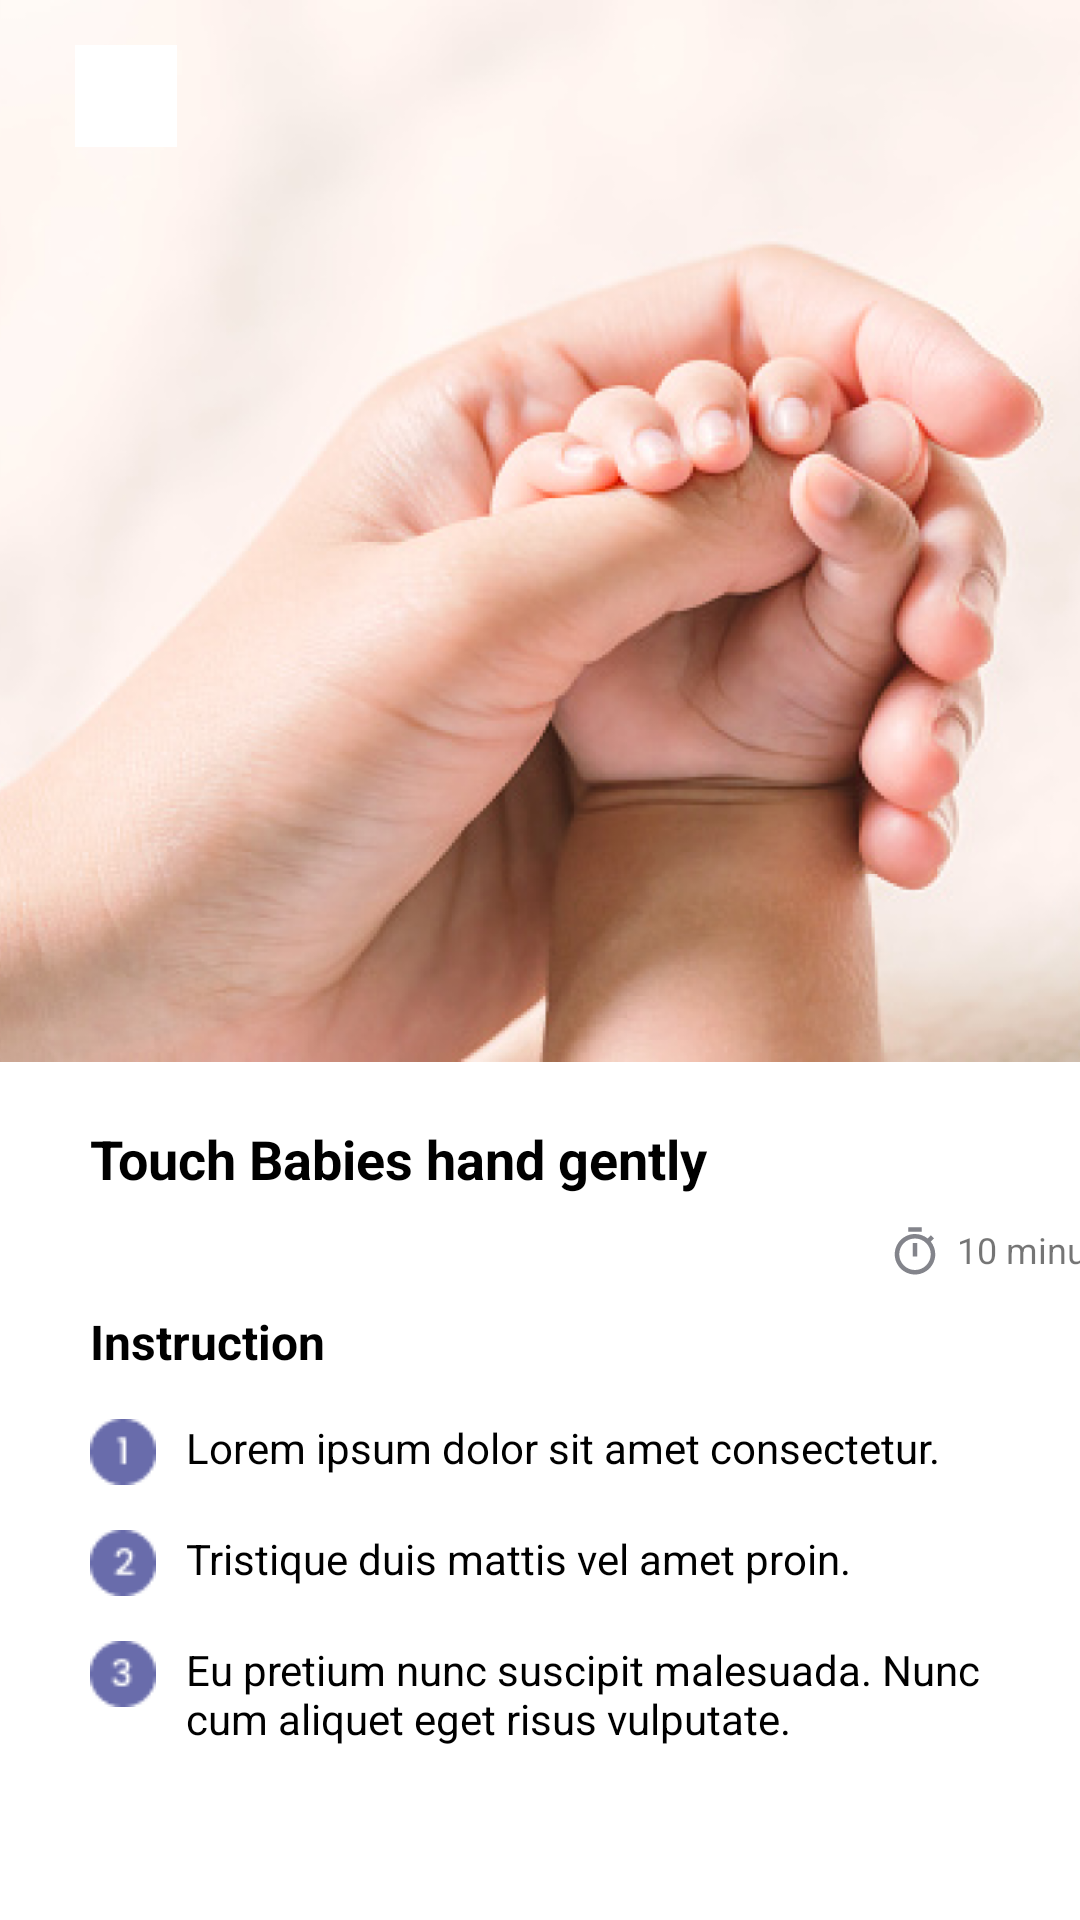

Write the Android layout XML for this screen, with the resource values it uses.
<!-- AndroidManifest.xml: application theme Theme.Nurture -->
<!-- res/layout/fragment_stimulasi.xml -->
<?xml version="1.0" encoding="utf-8"?>
<androidx.constraintlayout.widget.ConstraintLayout xmlns:android="http://schemas.android.com/apk/res/android"
    xmlns:tools="http://schemas.android.com/tools"
    android:layout_width="match_parent"
    android:layout_height="match_parent"
    xmlns:app="http://schemas.android.com/apk/res-auto"
    tools:context=".stimulasi">

    <ImageView
        android:id="@+id/stimulate_pic"
        android:layout_width="415dp"
        android:layout_height="354dp"
        android:src="@drawable/stimulatedesc"
        app:layout_constraintStart_toStartOf="parent"
        app:layout_constraintTop_toTopOf="parent" />

    <ImageButton
        android:id="@+id/backBtn"
        android:layout_width="34dp"
        android:layout_height="34dp"
        android:layout_marginStart="25dp"
        android:layout_marginTop="15dp"
        android:src="@drawable/ic_arrback"
        android:background="@color/white"
        app:layout_constraintStart_toStartOf="parent"
        app:layout_constraintTop_toTopOf="parent"/>

    <TextView
        android:id="@+id/stimulate_title"
        android:layout_width="wrap_content"
        android:layout_height="wrap_content"
        android:layout_marginTop="20dp"
        android:layout_marginStart="30dp"
        android:text="Touch Babies hand gently"
        android:textSize="18sp"
        android:textStyle="bold"
        android:textColor="@color/black"
        app:layout_constraintStart_toStartOf="parent"
        app:layout_constraintTop_toBottomOf="@+id/stimulate_pic"/>

    <ImageView
        android:id="@+id/timer_icon"
        android:layout_width="18dp"
        android:layout_height="18dp"
        android:layout_marginTop="10dp"
        android:layout_marginStart="60dp"
        app:layout_constraintStart_toEndOf="@id/stimulate_title"
        app:layout_constraintTop_toBottomOf="@id/stimulate_title"
        app:srcCompat="@drawable/ic_timer"/>

    <TextView
        android:id="@+id/minutes_icon"
        android:layout_width="wrap_content"
        android:layout_height="wrap_content"
        android:layout_marginStart="5dp"
        android:text="10 minutes"
        android:textSize="12sp"
        app:layout_constraintStart_toEndOf="@id/timer_icon"
        app:layout_constraintTop_toTopOf="@id/timer_icon"/>

    <TextView
        android:id="@+id/instruction"
        android:layout_width="wrap_content"
        android:layout_height="wrap_content"
        android:layout_marginTop="10dp"
        android:text="Instruction"
        android:textSize="16sp"
        android:textStyle="bold"
        android:textColor="@color/black"
        app:layout_constraintStart_toStartOf="@id/stimulate_title"
        app:layout_constraintTop_toBottomOf="@+id/timer_icon"/>

    <ImageView
        android:id="@+id/no_satu"
        android:layout_width="22dp"
        android:layout_height="22dp"
        android:layout_marginTop="15dp"
        app:layout_constraintStart_toStartOf="@id/instruction"
        app:layout_constraintTop_toBottomOf="@id/instruction"
        app:srcCompat="@drawable/nosatu"/>

    <TextView
        android:id="@+id/instruksi_satu"
        android:layout_width="wrap_content"
        android:layout_height="wrap_content"
        android:layout_marginStart="10dp"
        android:text="Lorem ipsum dolor sit amet consectetur."
        android:textSize="14sp"
        android:textColor="@color/black"
        app:layout_constraintStart_toEndOf="@id/no_satu"
        app:layout_constraintTop_toTopOf="@id/no_satu"/>

    <ImageView
        android:id="@+id/no_dua"
        android:layout_width="22dp"
        android:layout_height="22dp"
        android:layout_marginTop="15dp"
        app:layout_constraintStart_toStartOf="@id/no_satu"
        app:layout_constraintTop_toBottomOf="@id/no_satu"
        app:srcCompat="@drawable/nodua"/>

    <TextView
        android:id="@+id/instruksi_dua"
        android:layout_width="wrap_content"
        android:layout_height="wrap_content"
        android:layout_marginStart="10dp"
        android:text="Tristique duis mattis vel amet proin."
        android:textSize="14sp"
        android:textColor="@color/black"
        app:layout_constraintStart_toEndOf="@id/no_dua"
        app:layout_constraintTop_toTopOf="@id/no_dua"/>

    <ImageView
        android:id="@+id/no_tiga"
        android:layout_width="22dp"
        android:layout_height="22dp"
        android:layout_marginTop="15dp"
        app:layout_constraintStart_toStartOf="@id/no_dua"
        app:layout_constraintTop_toBottomOf="@id/no_dua"
        app:srcCompat="@drawable/notiga"/>

    <TextView
        android:id="@+id/instruksi_tiga"
        android:layout_width="270dp"
        android:layout_height="35dp"
        android:layout_marginStart="10dp"
        android:text="Eu pretium nunc suscipit malesuada. Nunc cum aliquet eget risus vulputate."
        android:textColor="@color/black"
        android:textSize="14sp"
        app:layout_constraintStart_toEndOf="@id/no_tiga"
        app:layout_constraintTop_toTopOf="@id/no_tiga" />

    <Button
        android:layout_width="350dp"
        android:layout_height="45dp"
        android:layout_marginTop="55dp"
        android:backgroundTint="#696CAB"
        android:text="Successful Stimulation"
        app:layout_constraintEnd_toEndOf="@+id/minutes_icon"
        app:layout_constraintStart_toStartOf="@id/no_tiga"
        app:layout_constraintTop_toBottomOf="@id/instruksi_tiga" />

</androidx.constraintlayout.widget.ConstraintLayout>
<!-- resources referenced by this layout -->
<resources>
  <!-- drawable ic_timer (drawable) -->
  <vector android:height="24dp" android:tint="#83848B"
      android:viewportHeight="24" android:viewportWidth="24"
      android:width="24dp" xmlns:android="http://schemas.android.com/apk/res/android">
      <path android:fillColor="@android:color/white" android:pathData="M15,1L9,1v2h6L15,1zM11,14h2L13,8h-2v6zM19.03,7.39l1.42,-1.42c-0.43,-0.51 -0.9,-0.99 -1.41,-1.41l-1.42,1.42C16.07,4.74 14.12,4 12,4c-4.97,0 -9,4.03 -9,9s4.02,9 9,9 9,-4.03 9,-9c0,-2.12 -0.74,-4.07 -1.97,-5.61zM12,20c-3.87,0 -7,-3.13 -7,-7s3.13,-7 7,-7 7,3.13 7,7 -3.13,7 -7,7z"/>
  </vector>
  <!-- drawable nodua: png bitmap (drawable, 666 bytes) -->
  <!-- drawable nosatu: png bitmap (drawable, 512 bytes) -->
  <!-- drawable notiga: png bitmap (drawable, 680 bytes) -->
  <!-- drawable stimulatedesc: png bitmap (drawable, 366877 bytes) -->
  <style name="Theme.Nurture" parent="Theme.MaterialComponents.Light.NoActionBar">
          
          <item name="colorPrimary">@color/purple_500</item>
          <item name="colorPrimaryVariant">@color/purple_700</item>
          <item name="colorOnPrimary">@color/white</item>
          <item name="colorSecondary">@color/teal_200</item>
          <item name="colorSecondaryVariant">@color/teal_700</item>
          <item name="colorOnSecondary">@color/black</item>
          
          <item name="android:statusBarColor">?attr/colorPrimaryVariant</item>
          
      </style>
  <!-- not gathered from this repository: default colours our renderer supplied (Android Studio template values) -->
  <color name="purple_500">#FF6200EE</color>
  <color name="purple_700">#FF3700B3</color>
  <color name="teal_200">#FF03DAC5</color>
  <color name="teal_700">#FF018786</color>
  <color name="black">#FF000000</color>
  <color name="white">#FFFFFFFF</color>
</resources>
